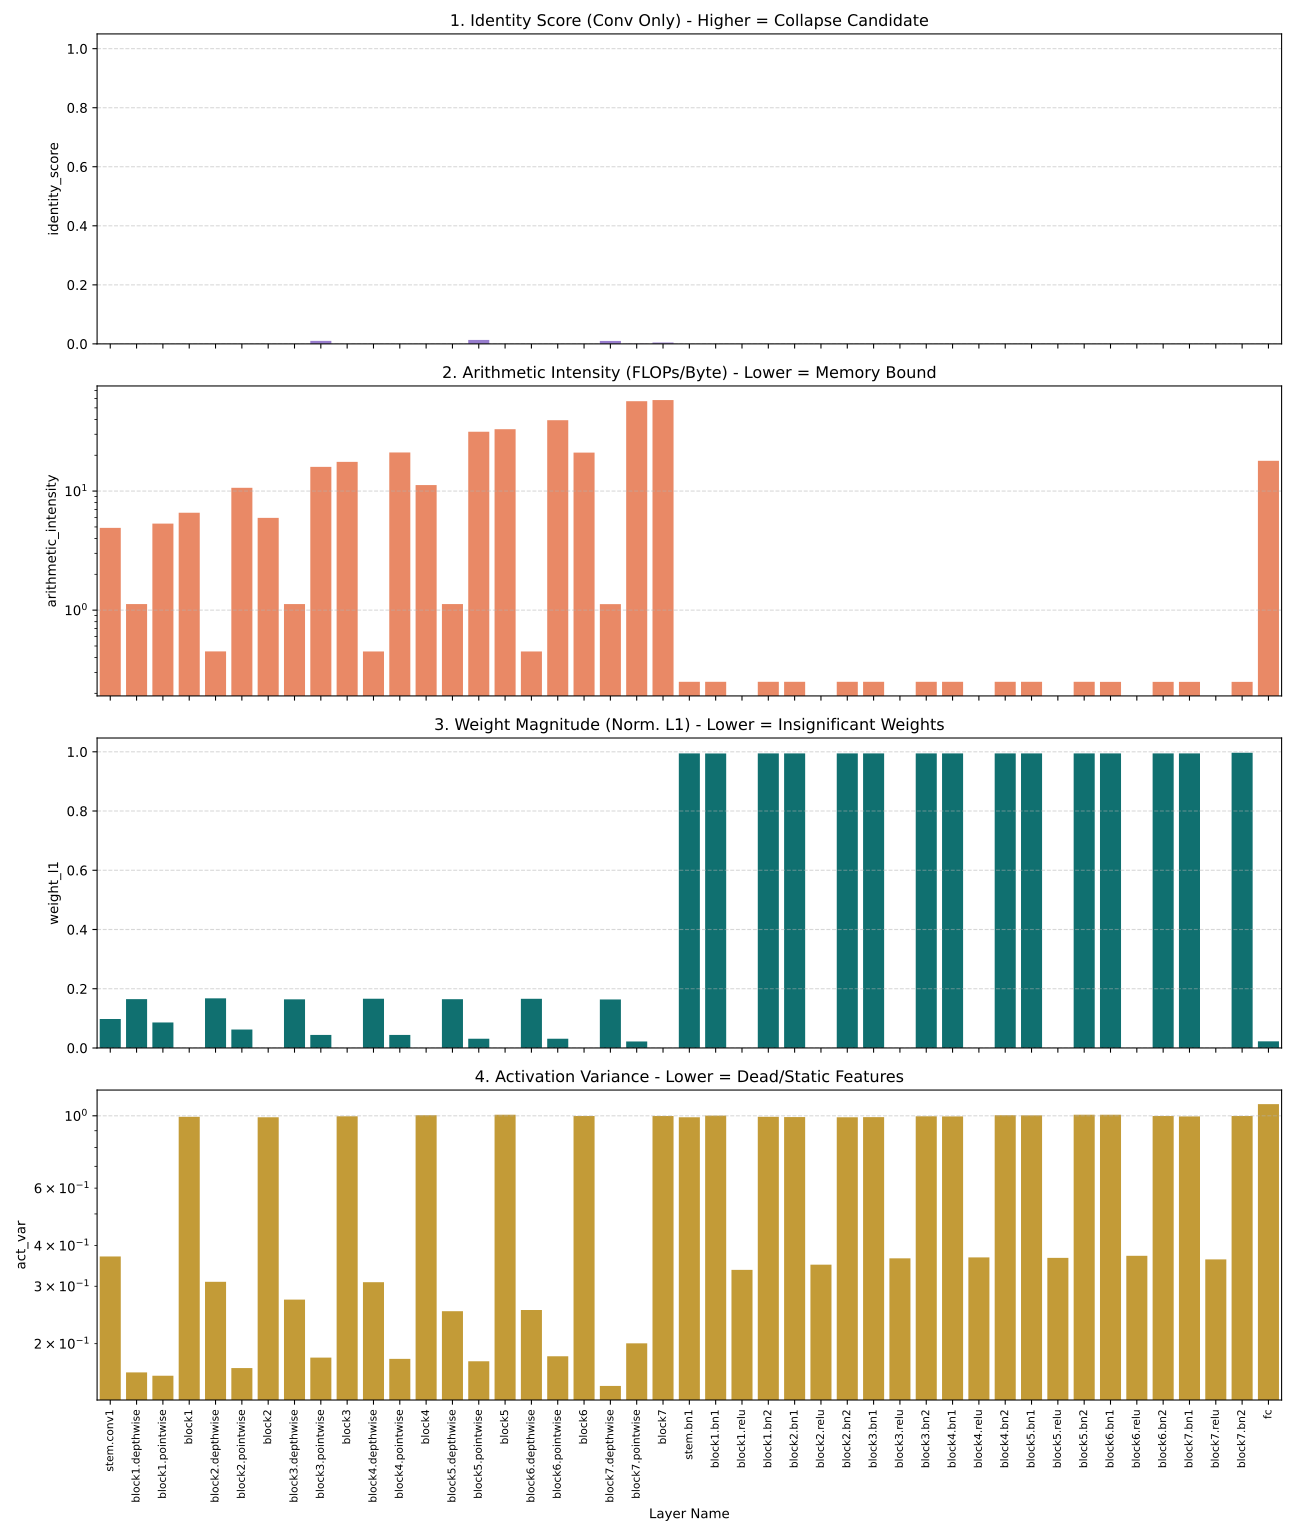

The data file committed next to this chart (first rows):
layer, layer_type, identity_score, arithmetic_intensity, weight_l1, act_var, flops
stem.conv1, Conv2d, 0.0, 4.908, 0.0979, 0.3703, 113246208
stem.bn1, BatchNorm2d, 0.8809, 0.25, 0.9946, 0.9898, 8388608
block1.depthwise, Conv2d, -0.01045, 1.125, 0.1648, 0.1633, 37748736
block1.bn1, BatchNorm2d, 0.7788, 0.25, 0.9944, 1.002, 8388608
block1.relu, ReLU, 1.0, 0.0, 0.0, 0.3368, 0
block1.pointwise, Conv2d, 0.0, 5.332, 0.08613, 0.1594, 268435456
block1.bn2, BatchNorm2d, 0.7956, 0.25, 0.9946, 0.9934, 16777216
block1, DepthwiseSeparableConv, 0.0, 6.582, 0.0, 0.9934, 331350016
block2.depthwise, Conv2d, 0.0, 0.45, 0.1675, 0.3096, 18874368
block2.bn1, BatchNorm2d, 0.944, 0.25, 0.9946, 0.9914, 4194304
block2.relu, ReLU, 1.0, 0.0, 0.0, 0.3493, 0
block2.pointwise, Conv2d, 0.0, 10.65, 0.06236, 0.1683, 268435456
block2.bn2, BatchNorm2d, 0.8273, 0.25, 0.9946, 0.9898, 8388608
block2, DepthwiseSeparableConv, 0.0, 5.954, 0.0, 0.9898, 299892736
block3.depthwise, Conv2d, -0.02106, 1.125, 0.1642, 0.273, 37748736
block3.bn1, BatchNorm2d, 0.9667, 0.25, 0.9946, 0.9909, 8388608
block3.relu, ReLU, 1.0, 0.0, 0.0, 0.3655, 0
block3.pointwise, Conv2d, 0.01032, 15.97, 0.04411, 0.1812, 536870912
block3.bn2, BatchNorm2d, 0.8102, 0.25, 0.9946, 0.9968, 8388608
block3, DepthwiseSeparableConv, -0.00154, 17.59, 0.0, 0.9968, 591396864
block4.depthwise, Conv2d, 0.0, 0.4499, 0.1661, 0.3087, 9437184
block4.bn1, BatchNorm2d, 0.9748, 0.25, 0.9946, 0.9957, 2097152
block4.relu, ReLU, 1.0, 0.0, 0.0, 0.3678, 0
block4.pointwise, Conv2d, 0.0, 21.11, 0.04395, 0.1796, 268435456
block4.bn2, BatchNorm2d, 0.8071, 0.25, 0.9946, 1.004, 4194304
block4, DepthwiseSeparableConv, 0.0, 11.23, 0.0, 1.004, 284164096
block5.depthwise, Conv2d, -0.001952, 1.124, 0.1648, 0.2516, 18874368
block5.bn1, BatchNorm2d, 0.9787, 0.25, 0.9946, 1.004, 4194304
block5.relu, ReLU, 1.0, 0.0, 0.0, 0.3666, 0
block5.pointwise, Conv2d, 0.01336, 31.51, 0.03108, 0.1765, 536870912
block5.bn2, BatchNorm2d, 0.8122, 0.25, 0.9946, 1.008, 4194304
block5, DepthwiseSeparableConv, -0.002925, 33.08, 0.0, 1.008, 564133888
block6.depthwise, Conv2d, 0.0, 0.4496, 0.166, 0.2536, 4718592
block6.bn1, BatchNorm2d, 0.9765, 0.2499, 0.9946, 1.008, 1048576
block6.relu, ReLU, 1.0, 0.0, 0.0, 0.372, 0
block6.pointwise, Conv2d, 0.0, 39.38, 0.03115, 0.1829, 268435456
block6.bn2, BatchNorm2d, 0.8046, 0.2499, 0.9946, 0.9985, 2097152
block6, DepthwiseSeparableConv, 0.0, 21.06, 0.0, 0.9985, 276299776
block7.depthwise, Conv2d, 0.009886, 1.123, 0.1639, 0.1483, 9437184
block7.bn1, BatchNorm2d, 0.9768, 0.2499, 0.9946, 0.9961, 2097152
block7.relu, ReLU, 1.0, 0.0, 0.0, 0.3627, 0
block7.pointwise, Conv2d, 0.0008275, 56.89, 0.02195, 0.2004, 536870912
block7.bn2, BatchNorm2d, 0.7577, 0.2499, 0.9967, 0.9988, 2097152
block7, DepthwiseSeparableConv, 0.004653, 58.17, 0.0, 0.9988, 550502400
fc, Linear, 0.0, 17.97, 0.02249, 1.086, 26214400
